Run: headless pygame with SDL's dummy video driver; simulated clock (each Clock.tick advances the game by its frame time, no real sleeping); random seed 0; keys injected as events and as key.get_pressed() state; no mouse input.
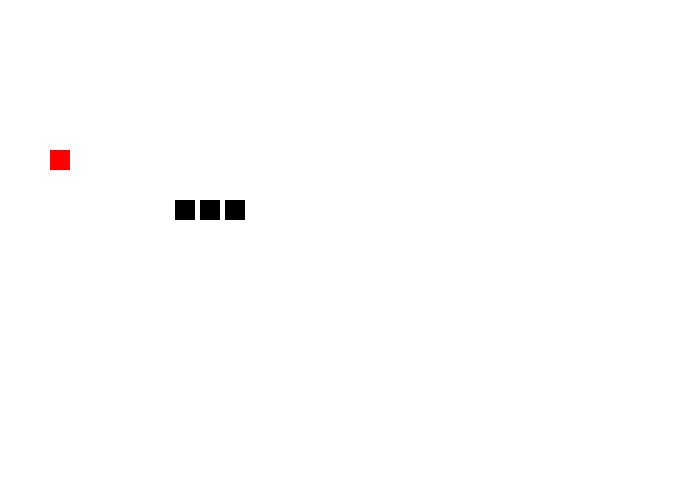
Frame 1 of 4 · flips 1–60 · no input
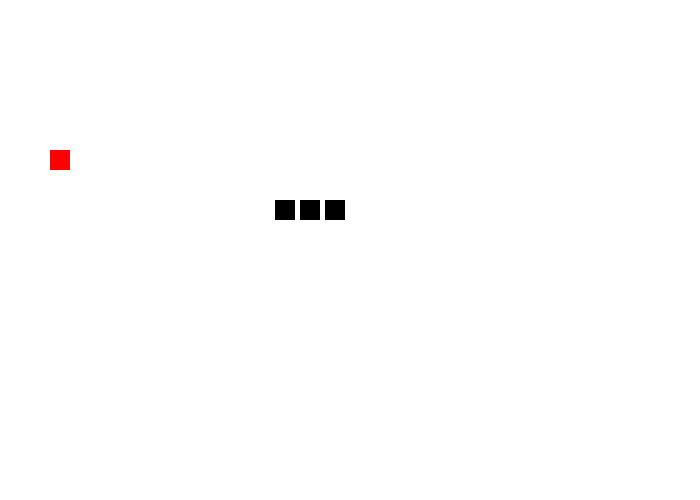
Frame 2 of 4 · flips 61–180 · tapped SPACE, RETURN · held RIGHT (→), D
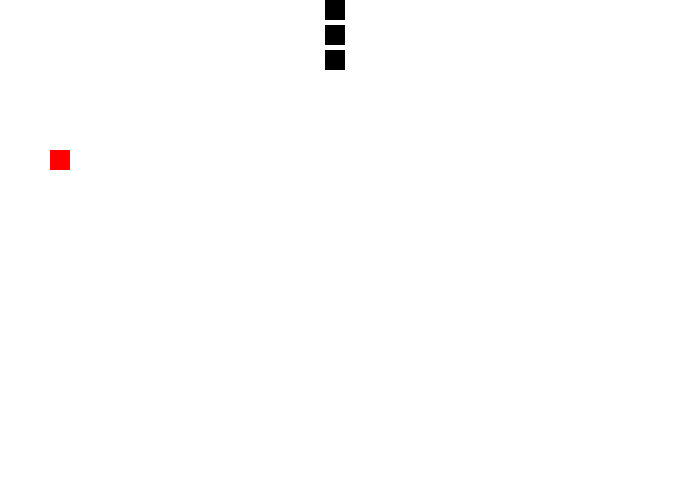
Frame 3 of 4 · flips 181–300 · held DOWN (↓), S
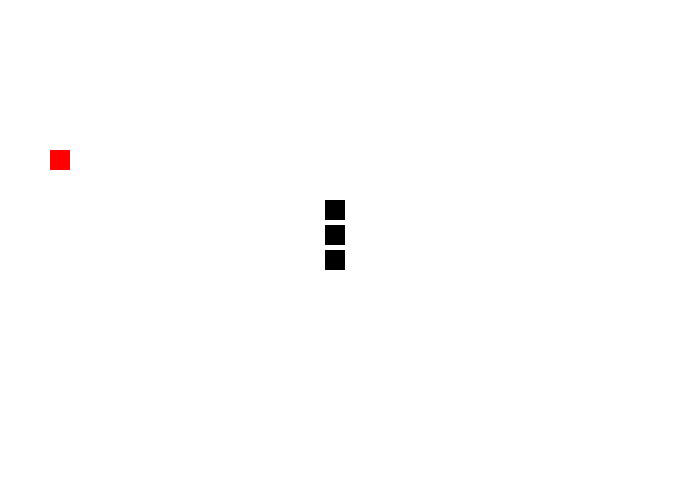
Frame 4 of 4 · flips 301–420 · held LEFT (←), A, UP (↑), W

The pygame program that drew these frames:

# -*- coding: utf-8 -*-
"""
Created on Sat Jun 26 14:00:52 2021

@author: Henry
"""

import pygame
import random
BLACK = ( 0, 0, 0)
WHITE = (255, 255, 255)
BLUE = (0, 0, 255)
GREEN = (0, 255, 0)
PURPLE = (214, 5, 255)
PINK = (253, 0, 204)
RED = (255, 0, 0)

pygame.init()

size = (700, 500)
screen = pygame.display.set_mode(size)
pygame.display.set_caption("我的遊戲")

class Segment (pygame.sprite.Sprite):
    def __init__(self, x, y, color, w, h):
        super().__init__()
        self.image = pygame.Surface([w, h], pygame.SRCALPHA, 32)
        self.image = self.image.convert_alpha()
        
        self.image.fill(color)
        self.rect = self.image.get_rect()
        
        self.rect.x = x
        self.rect.y = y



segment_x = 200
segment_y = 200

segment_margin = 5
segment_w = 20
segment_h = 20
segmetList = []
segmentGroup = pygame.sprite.Group()        
for i in range(3):
    segment_x = segment_x - segment_w - segment_margin 
    segment = Segment(segment_x, segment_y, BLACK, segment_w, segment_h)
    segmentGroup.add(segment)
    segmetList.append(segment)    

apple_x = 50
apple_y = 150
apple = Segment(apple_x, apple_y, RED, segment_w, segment_h)

        
x_change = 1
y_change = 0

score = 0
removeable = True
done = False
clock = pygame.time.Clock()
while not done:
    screen.fill(WHITE)
    for event in pygame.event.get():
        if event.type == pygame.QUIT:
            done = True
        if event.type == pygame.KEYDOWN:
            if event.key == pygame.K_UP:
                y_change = -1
                x_change = 0
            if event.key == pygame.K_DOWN:
                y_change = 1
                x_change = 0    
            if event.key == pygame.K_LEFT:
                y_change = 0
                x_change = -1
            if event.key == pygame.K_RIGHT:
                y_change = 0
                x_change = 1
    
    if apple.rect.x == segmetList[0].rect.x and apple.rect.y == segmetList[0].rect.y:
        print("吃到蘋果")
        removeable = False
        score = score + 1
        pygame.display.set_caption("我的遊戲(score : " + str(score) + ")")
    
    
    if segmetList[0].rect.x > 700:
        segmetList[0].rect.x = 0
    if segmetList[0].rect.x < 0:
        segmetList[0].rect.x = 700    
    if segmetList[0].rect.y > 500:
        segmetList[0].rect.y = 0
    if segmetList[0].rect.y < 0:
        segmetList[0].rect.y = 500
    
    if removeable:
        if len(segmetList) > 0:
            popSegment = segmetList.pop()
            segmentGroup.remove(popSegment)
    else:
            removeable = True
            apple.rect.x = (segment_w + segment_margin) * random.randint(0, 27)
            apple.rect.y = (segment_h + segment_margin) * random.randint(0, 19)
    
    
    x = segmetList[0].rect.x + (segment_w + segment_margin) * x_change
    y = segmetList[0].rect.y + (segment_h + segment_margin) * y_change
    segmentNew = Segment(x, y, BLACK, segment_w, segment_h)
    segmetList.insert(0, segmentNew)
    segmentGroup.add(segmentNew)
    
    
    segmentGroup.draw(screen)
    screen.blit(apple.image, apple.rect)
    
    
    clock.tick(10)
    pygame.display.flip()            
pygame.quit()  
